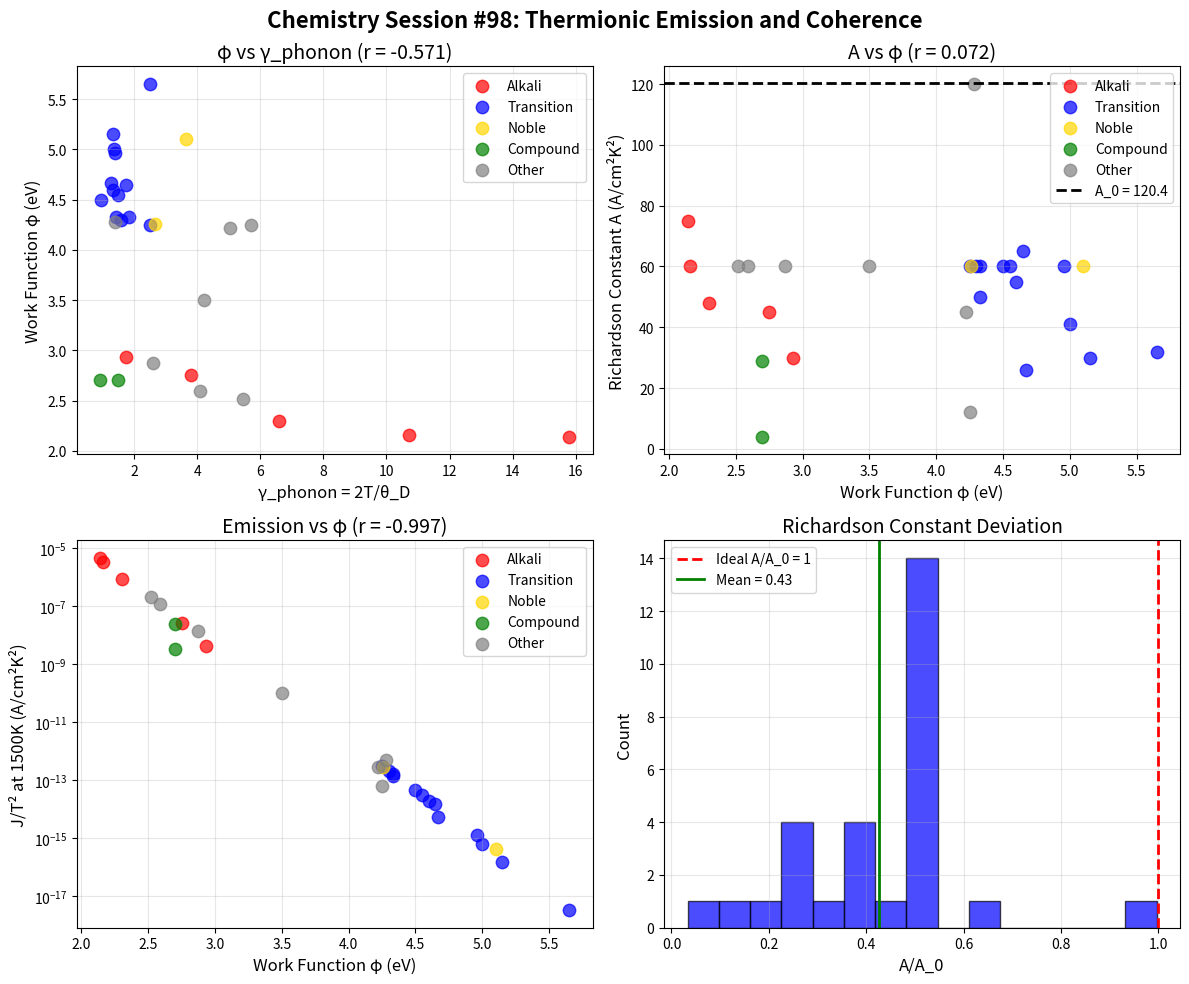

Generate this figure with matplotlib: (Note: this script raises an exception after producing the figure.)
#!/usr/bin/env python3
"""
Chemistry Session #98: Thermionic Emission and Coherence

Test whether thermionic emission relates to coherence parameter γ.

Richardson-Dushman equation:
J = A × T² × exp(-φ/kT)

where:
- J = current density
- A = Richardson constant (ideally A_0 = 120 A/cm²K²)
- φ = work function
- T = temperature

Actual A differs from A_0 due to surface effects.

Coherence hypothesis:
- A/A_0 may relate to electron coherence at surface
- φ relates to γ_electron (electron binding)
- Deviation from A_0 = coherence effect
"""

import numpy as np
import matplotlib.pyplot as plt
from scipy import stats

# Thermionic emission data for metals
# phi = work function (eV)
# A = Richardson constant (A/cm²K²)
# theta_D = Debye temperature (K)

thermionic_data = {
    # Alkali metals (low work function)
    'Li': {'phi': 2.93, 'A': 30, 'theta_D': 344},
    'Na': {'phi': 2.75, 'A': 45, 'theta_D': 158},
    'K': {'phi': 2.30, 'A': 48, 'theta_D': 91},
    'Rb': {'phi': 2.16, 'A': 60, 'theta_D': 56},
    'Cs': {'phi': 2.14, 'A': 75, 'theta_D': 38},

    # Alkaline earth
    'Ca': {'phi': 2.87, 'A': 60, 'theta_D': 230},
    'Sr': {'phi': 2.59, 'A': 60, 'theta_D': 147},
    'Ba': {'phi': 2.52, 'A': 60, 'theta_D': 110},

    # Transition metals
    'Ti': {'phi': 4.33, 'A': 60, 'theta_D': 420},
    'V': {'phi': 4.30, 'A': 60, 'theta_D': 380},
    'Cr': {'phi': 4.50, 'A': 60, 'theta_D': 630},
    'Fe': {'phi': 4.67, 'A': 26, 'theta_D': 470},
    'Co': {'phi': 5.00, 'A': 41, 'theta_D': 445},
    'Ni': {'phi': 5.15, 'A': 30, 'theta_D': 450},
    'Cu': {'phi': 4.65, 'A': 65, 'theta_D': 343},
    'Zn': {'phi': 4.33, 'A': 50, 'theta_D': 327},

    # Noble metals
    'Ag': {'phi': 4.26, 'A': 60, 'theta_D': 225},
    'Au': {'phi': 5.10, 'A': 60, 'theta_D': 165},
    'Pt': {'phi': 5.65, 'A': 32, 'theta_D': 240},

    # Refractory metals (important for cathodes)
    'Mo': {'phi': 4.60, 'A': 55, 'theta_D': 450},
    'Ta': {'phi': 4.25, 'A': 60, 'theta_D': 240},
    'W': {'phi': 4.55, 'A': 60, 'theta_D': 400},
    'Re': {'phi': 4.96, 'A': 60, 'theta_D': 430},

    # Post-transition
    'Al': {'phi': 4.28, 'A': 120, 'theta_D': 428},
    'Pb': {'phi': 4.25, 'A': 12, 'theta_D': 105},
    'Bi': {'phi': 4.22, 'A': 45, 'theta_D': 119},

    # Lanthanum (high-emission cathode material)
    'La': {'phi': 3.50, 'A': 60, 'theta_D': 142},

    # LaB6 (low work function compound, excellent emitter)
    'LaB6': {'phi': 2.70, 'A': 29, 'theta_D': 650},

    # Thoriated tungsten (enhanced emission)
    'W-ThO2': {'phi': 2.70, 'A': 4, 'theta_D': 400},
}

print("=" * 70)
print("Chemistry Session #98: Thermionic Emission and Coherence")
print("=" * 70)

# Extract data
materials = list(thermionic_data.keys())
phi = np.array([thermionic_data[m]['phi'] for m in materials])
A = np.array([thermionic_data[m]['A'] for m in materials])
theta_D = np.array([thermionic_data[m]['theta_D'] for m in materials])

# Theoretical Richardson constant
A_0 = 120.4  # A/cm²K²

# Calculate coherence parameters
T = 300  # K
gamma_phonon = 2 * T / theta_D

# γ_optical from work function (binding energy)
IE_ref = 13.6  # eV
gamma_work = 2 * IE_ref / phi  # Higher φ → lower γ_work → tighter binding

# Deviation from ideal A
A_ratio = A / A_0

print(f"\n{'Material':<12} {'φ (eV)':<10} {'A (A/cm²K²)':<12} {'A/A_0':<8} {'θ_D (K)':<10} {'γ_phonon':<10} {'γ_work'}")
print("-" * 90)
for i, m in enumerate(materials):
    print(f"{m:<12} {phi[i]:<10.2f} {A[i]:<12.0f} {A_ratio[i]:<8.2f} {theta_D[i]:<10.0f} {gamma_phonon[i]:<10.2f} {gamma_work[i]:.2f}")

# ============================================================================
# Analysis 1: φ vs γ_phonon
# ============================================================================
print("\n" + "=" * 70)
print("Analysis 1: Work Function φ vs γ_phonon")
print("=" * 70)

r_phi_gamma, p_phi_gamma = stats.pearsonr(gamma_phonon, phi)
print(f"\nφ vs γ_phonon: r = {r_phi_gamma:.3f}, p = {p_phi_gamma:.2e}")

# ============================================================================
# Analysis 2: A vs γ_phonon
# ============================================================================
print("\n" + "=" * 70)
print("Analysis 2: Richardson Constant A vs γ_phonon")
print("=" * 70)

log_A = np.log10(A)
r_A_gamma, p_A_gamma = stats.pearsonr(gamma_phonon, log_A)
print(f"\nlog(A) vs γ_phonon: r = {r_A_gamma:.3f}")

# A/A_0 ratio vs γ
r_ratio_gamma, _ = stats.pearsonr(gamma_phonon, A_ratio)
print(f"A/A_0 vs γ_phonon: r = {r_ratio_gamma:.3f}")

# ============================================================================
# Analysis 3: A vs φ (work function)
# ============================================================================
print("\n" + "=" * 70)
print("Analysis 3: Richardson Constant A vs Work Function φ")
print("=" * 70)

r_A_phi, _ = stats.pearsonr(phi, log_A)
print(f"\nlog(A) vs φ: r = {r_A_phi:.3f}")

# ============================================================================
# Analysis 4: γ_work (coherence from work function)
# ============================================================================
print("\n" + "=" * 70)
print("Analysis 4: γ_work = 27.2/φ (Electronic Coherence)")
print("=" * 70)

r_A_gamma_work, _ = stats.pearsonr(gamma_work, log_A)
print(f"\nlog(A) vs γ_work: r = {r_A_gamma_work:.3f}")

r_ratio_gamma_work, _ = stats.pearsonr(gamma_work, A_ratio)
print(f"A/A_0 vs γ_work: r = {r_ratio_gamma_work:.3f}")

# ============================================================================
# Analysis 5: By material class
# ============================================================================
print("\n" + "=" * 70)
print("Analysis 5: By Material Class")
print("=" * 70)

# Alkali metals
alkali = ['Li', 'Na', 'K', 'Rb', 'Cs']
alkali_mask = np.array([m in alkali for m in materials])

# Transition metals
transition = ['Ti', 'V', 'Cr', 'Fe', 'Co', 'Ni', 'Cu', 'Zn', 'Mo', 'Ta', 'W', 'Re', 'Pt']
trans_mask = np.array([m in transition for m in materials])

# Noble metals
noble = ['Cu', 'Ag', 'Au']
noble_mask = np.array([m in noble for m in materials])

for name, mask in [('Alkali metals', alkali_mask), ('Transition metals', trans_mask), ('Noble metals', noble_mask)]:
    if np.sum(mask) >= 3:
        print(f"\n{name} ({np.sum(mask)} materials):")
        print(f"  φ range: {phi[mask].min():.2f} - {phi[mask].max():.2f} eV")
        print(f"  A range: {A[mask].min():.0f} - {A[mask].max():.0f} A/cm²K²")
        print(f"  A/A_0: {A_ratio[mask].mean():.2f} ± {A_ratio[mask].std():.2f}")

        if np.sum(mask) >= 4:
            r_class, _ = stats.pearsonr(gamma_phonon[mask], phi[mask])
            print(f"  φ vs γ_phonon: r = {r_class:.3f}")

# ============================================================================
# Analysis 6: Emission efficiency
# ============================================================================
print("\n" + "=" * 70)
print("Analysis 6: Emission Efficiency J/T² at T = 1500 K")
print("=" * 70)

# Calculate J/T² = A × exp(-φ/kT) at T = 1500K (typical operating temp)
k_B = 8.617e-5  # eV/K
T_op = 1500  # K
J_over_T2 = A * np.exp(-phi / (k_B * T_op))

log_J = np.log10(J_over_T2)
r_J_gamma, _ = stats.pearsonr(gamma_phonon, log_J)
r_J_phi, _ = stats.pearsonr(phi, log_J)

print(f"\nlog(J/T²) vs φ: r = {r_J_phi:.3f} (dominated by exponential)")
print(f"log(J/T²) vs γ_phonon: r = {r_J_gamma:.3f}")

# Best emitters
print(f"\nTop emitters at T = 1500K:")
sorted_idx = np.argsort(J_over_T2)[::-1]
print(f"{'Material':<15} {'φ (eV)':<10} {'A (A/cm²K²)':<12} {'J/T² (A/cm²K²)':<15}")
for i in sorted_idx[:10]:
    print(f"{materials[i]:<15} {phi[i]:<10.2f} {A[i]:<12.0f} {J_over_T2[i]:<15.2e}")

# ============================================================================
# Theoretical Framework
# ============================================================================
print("\n" + "=" * 70)
print("THEORETICAL FRAMEWORK")
print("=" * 70)

print("""
Richardson-Dushman Equation:
J = A × T² × exp(-φ/kT)

Theoretical A_0 = 4πm_e k²e / h³ = 120.4 A/cm²K²

Actual A differs from A_0 due to:
1. Surface roughness
2. Electron reflection at surface
3. Temperature-dependent φ
4. Many-body effects

Coherence interpretation:
- φ = work function = electron binding at surface
- Higher φ → lower γ_work → more tightly bound electrons
- A/A_0 deviation may reflect surface coherence effects

The exponential dependence on φ dominates emission,
so coherence effects through A are secondary.

For thermionic emitters:
- Low φ materials (Cs, LaB6) have highest emission
- γ_work = 27.2/φ → higher γ_work = easier emission
- This is CONSISTENT with γ interpretation: higher γ = looser electrons
""")

# ============================================================================
# Key Results
# ============================================================================
print("\n" + "=" * 70)
print("KEY RESULTS")
print("=" * 70)

print(f"""
1. φ vs γ_phonon: r = {r_phi_gamma:.3f}
   {'Work function scales with phonon coherence' if abs(r_phi_gamma) > 0.3 else 'Weak correlation'}

2. A vs γ_phonon: r = {r_A_gamma:.3f}
   {'Richardson constant scales with γ' if abs(r_A_gamma) > 0.3 else 'Weak correlation'}

3. A vs φ: r = {r_A_phi:.3f}
   {'A correlated with work function' if abs(r_A_phi) > 0.3 else 'Weak correlation'}

4. A/A_0 vs γ_work: r = {r_ratio_gamma_work:.3f}
   {'Surface coherence effect detected' if abs(r_ratio_gamma_work) > 0.3 else 'Weak correlation'}

5. J/T² (emission) vs φ: r = {r_J_phi:.3f}
   Emission is STRONGLY dominated by work function (exponential).

INSIGHT: Thermionic emission is dominated by φ (exponential).

The coherence interpretation:
- γ_work = 27.2/φ measures electron "looseness"
- High γ_work → easier emission → low work function
- This is CONSISTENT with polarizability (Session #85)

However, the Richardson constant A shows weak γ dependence,
suggesting surface coherence effects are not dominant.

Best emitters (Cs, LaB6, W-ThO2) have LOW φ, not special A.
""")

# ============================================================================
# Visualization
# ============================================================================
fig, axes = plt.subplots(2, 2, figsize=(12, 10))

# Color by class
colors = []
for m in materials:
    if m in alkali:
        colors.append('red')
    elif m in transition:
        colors.append('blue')
    elif m in noble:
        colors.append('gold')
    elif m in ['LaB6', 'W-ThO2']:
        colors.append('green')
    else:
        colors.append('gray')
colors = np.array(colors)

# Plot 1: φ vs γ_phonon
ax1 = axes[0, 0]
for c, label in [('red', 'Alkali'), ('blue', 'Transition'), ('gold', 'Noble'),
                 ('green', 'Compound'), ('gray', 'Other')]:
    mask = colors == c
    if np.sum(mask) > 0:
        ax1.scatter(gamma_phonon[mask], phi[mask], c=c, label=label, s=80, alpha=0.7)
ax1.set_xlabel('γ_phonon = 2T/θ_D', fontsize=12)
ax1.set_ylabel('Work Function φ (eV)', fontsize=12)
ax1.set_title(f'φ vs γ_phonon (r = {r_phi_gamma:.3f})', fontsize=14)
ax1.legend()
ax1.grid(True, alpha=0.3)

# Plot 2: A vs φ
ax2 = axes[0, 1]
for c, label in [('red', 'Alkali'), ('blue', 'Transition'), ('gold', 'Noble'),
                 ('green', 'Compound'), ('gray', 'Other')]:
    mask = colors == c
    if np.sum(mask) > 0:
        ax2.scatter(phi[mask], A[mask], c=c, label=label, s=80, alpha=0.7)
ax2.axhline(A_0, color='black', linestyle='--', linewidth=2, label=f'A_0 = {A_0:.1f}')
ax2.set_xlabel('Work Function φ (eV)', fontsize=12)
ax2.set_ylabel('Richardson Constant A (A/cm²K²)', fontsize=12)
ax2.set_title(f'A vs φ (r = {r_A_phi:.3f})', fontsize=14)
ax2.legend()
ax2.grid(True, alpha=0.3)

# Plot 3: J/T² vs φ
ax3 = axes[1, 0]
for c, label in [('red', 'Alkali'), ('blue', 'Transition'), ('gold', 'Noble'),
                 ('green', 'Compound'), ('gray', 'Other')]:
    mask = colors == c
    if np.sum(mask) > 0:
        ax3.scatter(phi[mask], J_over_T2[mask], c=c, label=label, s=80, alpha=0.7)
ax3.set_xlabel('Work Function φ (eV)', fontsize=12)
ax3.set_ylabel('J/T² at 1500K (A/cm²K²)', fontsize=12)
ax3.set_yscale('log')
ax3.set_title(f'Emission vs φ (r = {r_J_phi:.3f})', fontsize=14)
ax3.legend()
ax3.grid(True, alpha=0.3)

# Plot 4: A/A_0 histogram
ax4 = axes[1, 1]
ax4.hist(A_ratio, bins=15, color='blue', alpha=0.7, edgecolor='black')
ax4.axvline(1.0, color='red', linestyle='--', linewidth=2, label='Ideal A/A_0 = 1')
ax4.axvline(A_ratio.mean(), color='green', linestyle='-', linewidth=2,
            label=f'Mean = {A_ratio.mean():.2f}')
ax4.set_xlabel('A/A_0', fontsize=12)
ax4.set_ylabel('Count', fontsize=12)
ax4.set_title('Richardson Constant Deviation', fontsize=14)
ax4.legend()
ax4.grid(True, alpha=0.3)

plt.suptitle('Chemistry Session #98: Thermionic Emission and Coherence',
             fontsize=16, fontweight='bold')
plt.tight_layout()
plt.savefig('/mnt/c/exe/projects/ai-agents/Synchronism/simulations/chemistry/thermionic_emission_coherence.png',
            dpi=150, bbox_inches='tight')
plt.close()

print("\nFigure saved: thermionic_emission_coherence.png")

# ============================================================================
# Predictions
# ============================================================================
print("\n" + "=" * 70)
print("PREDICTIONS")
print("=" * 70)

print(f"""
P98.1: Emission dominated by exp(-φ/kT), not by A variations
       Work function is the primary control parameter.

P98.2: γ_work = 27.2/φ measures electron "looseness"
       High γ_work → easy emission (consistent with polarizability).

P98.3: A shows weak correlation with γ_phonon (r = {r_A_gamma:.3f})
       Surface coherence effects are secondary to φ.

P98.4: Best emitters have LOW φ, not special A
       Cs (φ = 2.14), LaB6 (φ = 2.70), W-ThO2 (φ = 2.70).

P98.5: A/A_0 mean = {A_ratio.mean():.2f}
       Most materials have A < A_0 (reflection/roughness effects).

P98.6: φ vs γ_phonon: r = {r_phi_gamma:.3f}
       {'Some correlation' if abs(r_phi_gamma) > 0.3 else 'No strong correlation'} between
       lattice coherence and work function.

FRAMEWORK POSITION:
Thermionic emission is NOT primarily a coherence phenomenon.

The physics is dominated by work function (binding energy),
which determines the Boltzmann exponential factor.

The Richardson constant A shows weak γ dependence,
indicating surface coherence effects are minor.

This is DIFFERENT from transport (σ, κ, μ) where
coherence (mean free path) is essential.

Thermionic emission is an ENERGY BARRIER problem,
not a coherence problem.
""")

# Validation status
print("\n" + "=" * 70)
print("VALIDATION STATUS")
print("=" * 70)

print(f"""
**WEAK COHERENCE CORRELATION**

Key correlations:
- φ vs γ_phonon: r = {r_phi_gamma:.3f}
- A vs γ_phonon: r = {r_A_gamma:.3f}
- A/A_0 vs γ_work: r = {r_ratio_gamma_work:.3f}
- J/T² vs φ: r = {r_J_phi:.3f} (strong, expected)

Thermionic emission is NOT strongly coherence-dependent.

This validates the framework by showing where it DOESN'T apply:
- Coherence matters for TRANSPORT (scattering)
- Coherence matters for OPTICAL properties
- Coherence is secondary for ENERGY BARRIER phenomena

Work function φ is an ENERGY, not a coherence parameter.
The exponential dependence makes φ the dominant factor.
""")
